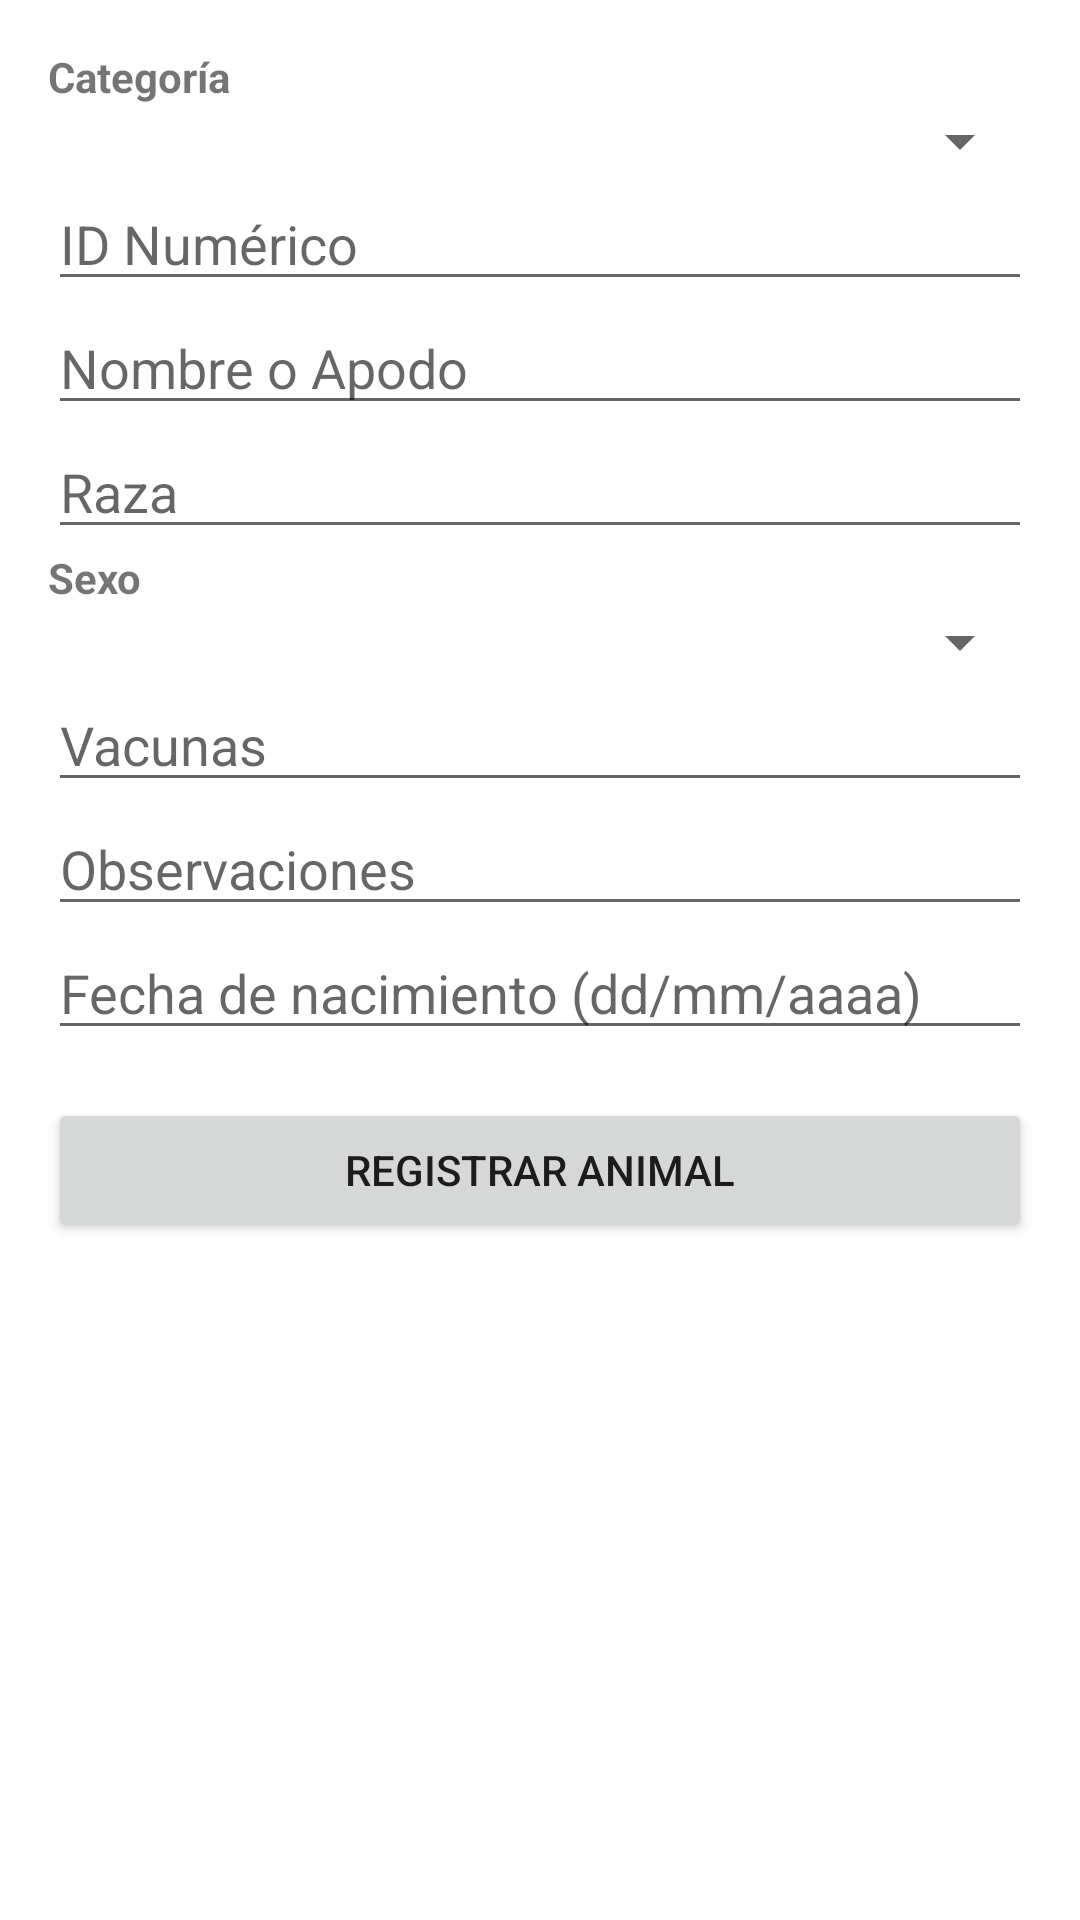

Reconstruct the res/layout file that produces this screen, plus the resources it refers to.
<!-- AndroidManifest.xml: application theme Theme.Cowdex -->
<!-- res/layout/fragment_gallery.xml -->
<?xml version="1.0" encoding="utf-8"?>
<ScrollView xmlns:android="http://schemas.android.com/apk/res/android"
    xmlns:tools="http://schemas.android.com/tools"
    android:layout_width="match_parent"
    android:layout_height="match_parent"
    tools:context=".ui.gallery.GalleryFragment"
    android:padding="16dp">

    <LinearLayout
        android:orientation="vertical"
        android:layout_width="match_parent"
        android:layout_height="wrap_content">

        
        <TextView
            android:text="Categoría"
            android:textStyle="bold"
            android:layout_width="wrap_content"
            android:layout_height="wrap_content" />

        <Spinner
            android:id="@+id/spinnerCategoria"
            android:layout_width="match_parent"
            android:layout_height="wrap_content" />

        
        <EditText
            android:id="@+id/editTextIdAnimal"
            android:hint="ID Numérico"
            android:inputType="text"
            android:layout_width="match_parent"
            android:layout_height="wrap_content" />

        
        <EditText
            android:id="@+id/editTextNombre"
            android:hint="Nombre o Apodo"
            android:inputType="textPersonName"
            android:layout_width="match_parent"
            android:layout_height="wrap_content" />

        
        <EditText
            android:id="@+id/editTextRaza"
            android:hint="Raza"
            android:layout_width="match_parent"
            android:layout_height="wrap_content" />

        
        <TextView
            android:text="Sexo"
            android:textStyle="bold"
            android:layout_width="wrap_content"
            android:layout_height="wrap_content" />

        <Spinner
            android:id="@+id/spinnerSexo"
            android:layout_width="match_parent"
            android:layout_height="wrap_content" />

        
        <EditText
            android:id="@+id/editTextVacunas"
            android:hint="Vacunas"
            android:inputType="textMultiLine"
            android:layout_width="match_parent"
            android:layout_height="wrap_content" />

        
        <EditText
            android:id="@+id/editTextObservaciones"
            android:hint="Observaciones"
            android:inputType="textMultiLine"
            android:layout_width="match_parent"
            android:layout_height="wrap_content" />

        
        <EditText
            android:id="@+id/editTextFechaNacimiento"
            android:hint="Fecha de nacimiento (dd/mm/aaaa)"
            android:focusable="false"
            android:clickable="true"
            android:layout_width="match_parent"
            android:layout_height="wrap_content" />

        
        <Button
            android:id="@+id/buttonRegistrarAnimal"
            android:text="Registrar Animal"
            android:layout_width="match_parent"
            android:layout_height="wrap_content"
            android:layout_marginTop="16dp" />

    </LinearLayout>
</ScrollView>
<!-- resources referenced by this layout -->
<resources>
  <style name="Theme.Cowdex" parent="Theme.MaterialComponents.DayNight.DarkActionBar">
          
          <item name="colorPrimary">@color/verdeAq_1</item>
          <item name="colorPrimaryVariant">@color/verdeAq_2</item>
          <item name="colorOnPrimary">@color/white</item>
          
          <item name="colorSecondary">@color/teal_200</item>
          <item name="colorSecondaryVariant">@color/teal_700</item>
          <item name="colorOnSecondary">@color/black</item>
          
          <item name="android:statusBarColor">?attr/colorPrimaryVariant</item>
          
      </style>
  <color name="verdeAq_1">#6a5a4d</color>
  <color name="verdeAq_2">#8b7b5b</color>
  <color name="white">#FFFFFFFF</color>
  <color name="teal_200">#FF03DAC5</color>
  <color name="teal_700">#FF018786</color>
  <color name="black">#FF000000</color>
</resources>
